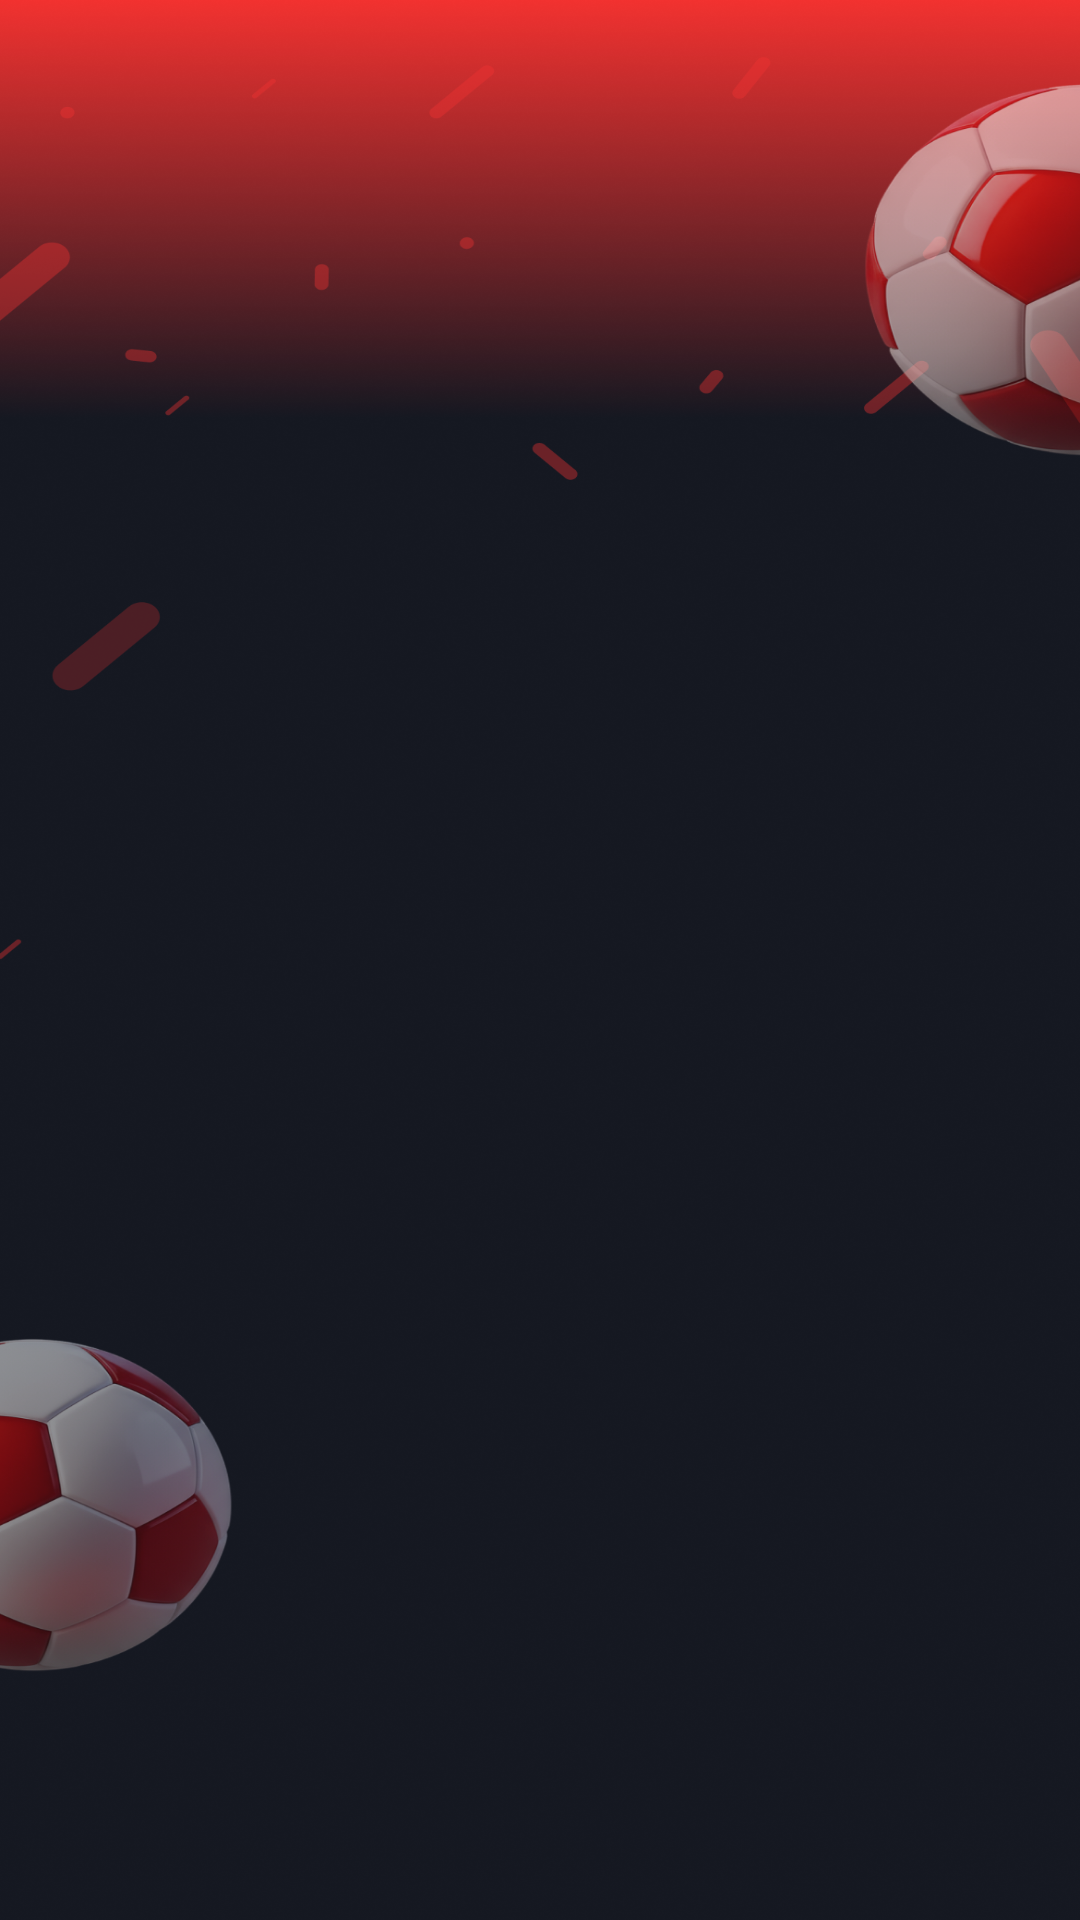

Write the Android layout XML for this screen, with the resource values it uses.
<!-- AndroidManifest.xml: application theme Theme.SuperGoal -->
<!-- res/layout/fragment_static_page.xml -->
<?xml version="1.0" encoding="utf-8"?>
<androidx.constraintlayout.widget.ConstraintLayout xmlns:android="http://schemas.android.com/apk/res/android"
    xmlns:app="http://schemas.android.com/apk/res-auto"
    xmlns:tools="http://schemas.android.com/tools"
    android:layout_width="match_parent"
    android:layout_height="match_parent"
    android:background="@drawable/settings_bg"
    tools:context=".presentation.ui.settings.StaticPageFragment">

    <TextView
        android:id="@+id/tvTitle"
        android:layout_width="wrap_content"
        android:layout_height="wrap_content"
        android:layout_marginStart="24dp"
        android:layout_marginTop="32dp"
        android:fontFamily="@font/poppins_extra_bold"
        android:textColor="@android:color/white"
        android:textSize="32sp"
        app:layout_constraintStart_toStartOf="parent"
        app:layout_constraintTop_toTopOf="parent"
        tools:text="Privacy Policy" />

</androidx.constraintlayout.widget.ConstraintLayout>
<!-- resources referenced by this layout -->
<resources>
  <!-- drawable settings_bg: png bitmap (drawable, 744920 bytes) -->
  <style name="Theme.SuperGoal" parent="Base.Theme.SuperGoal" />
  <style name="Base.Theme.SuperGoal" parent="Theme.Material3.DayNight.NoActionBar">
          
          
      </style>
</resources>
